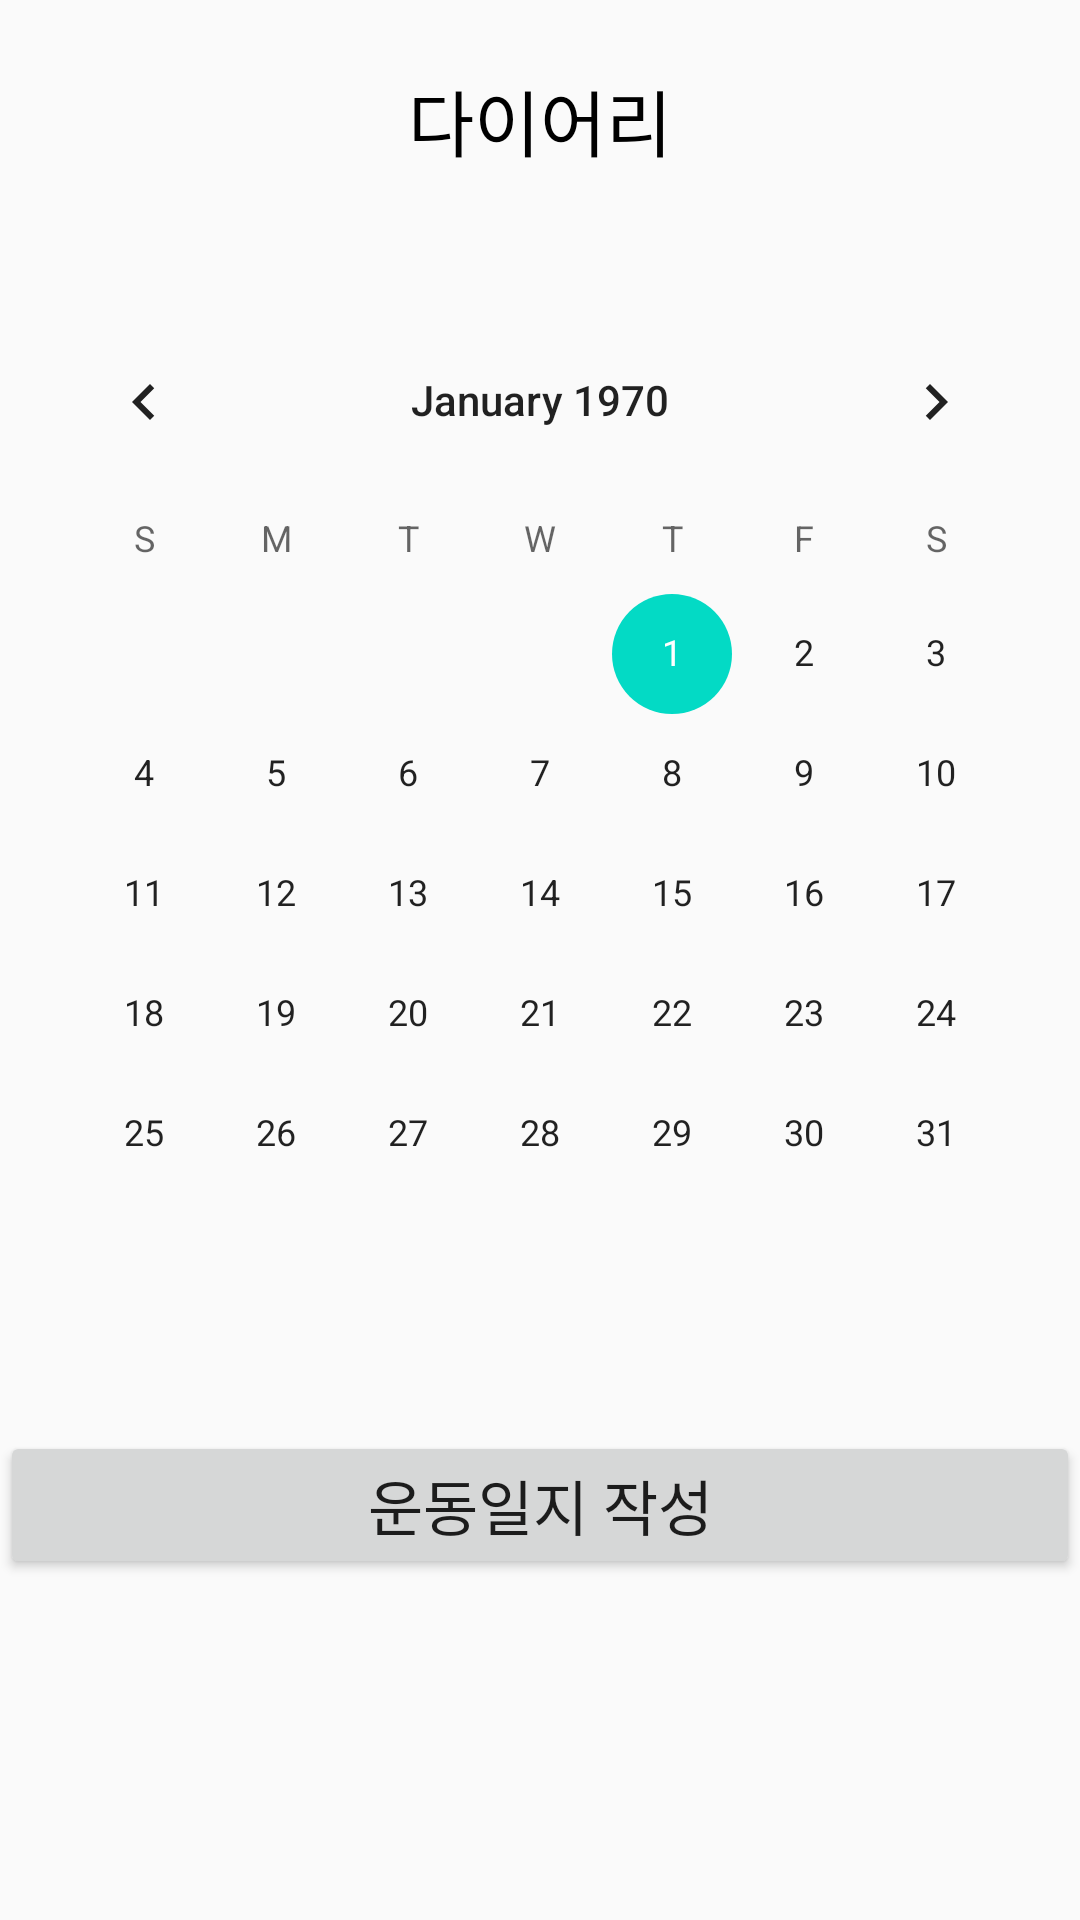

Android layout source for this screen:
<!-- AndroidManifest.xml: application theme AppTheme -->
<!-- res/layout/activity_diary_first.xml -->
<?xml version="1.0" encoding="utf-8"?>
<RelativeLayout xmlns:android="http://schemas.android.com/apk/res/android"
    android:layout_width="match_parent"
    android:layout_height="match_parent" >

    <TextView
        android:id="@+id/textView"
        android:layout_width="match_parent"
        android:layout_height="80dp"
        android:gravity="center"
        android:text="다이어리"
        android:textColor="#000000"
        android:fontFamily="@font/main_font"
        android:textSize="24sp"/>

    <CalendarView
        android:id="@+id/calendarView"
        android:layout_width="wrap_content"
        android:layout_height="wrap_content"
        android:layout_below="@id/textView"
        android:layout_marginTop="20dp"
        android:layout_centerHorizontal="true"
        android:focusedMonthDateColor="#3FC8BB"
        android:unfocusedMonthDateColor="#3FC8BB"/>

    <LinearLayout
        android:id="@+id/memoView"
        android:layout_width="match_parent"
        android:layout_height="wrap_content"
        android:layout_below="@id/calendarView"
        android:layout_centerHorizontal="true"
        android:layout_marginTop="20dp"
        android:orientation="vertical">

        <TextView
            android:layout_width="wrap_content"
            android:layout_height="wrap_content" />

        <Button
            android:id="@+id/write_button"
            android:layout_width="match_parent"
            android:layout_height="match_parent"
            android:text="운동일지 작성"
            android:fontFamily="@font/main_font"
            android:textSize="20sp"/>

    </LinearLayout>


</RelativeLayout>
<!-- resources referenced by this layout -->
<resources>
  <style name="AppTheme" parent="Theme.AppCompat.Light.DarkActionBar">
          
          <item name="colorPrimary">@color/colorPrimary</item>
          <item name="colorPrimaryDark">@color/colorPrimaryDark</item>
          <item name="colorAccent">@color/colorAccent</item>
  
      </style>
  <!-- not gathered from this repository: default colours our renderer supplied (Android Studio template values) -->
  <color name="colorPrimary">#FF6200EE</color>
  <color name="colorPrimaryDark">#FF3700B3</color>
  <color name="colorAccent">#FF03DAC5</color>
</resources>
